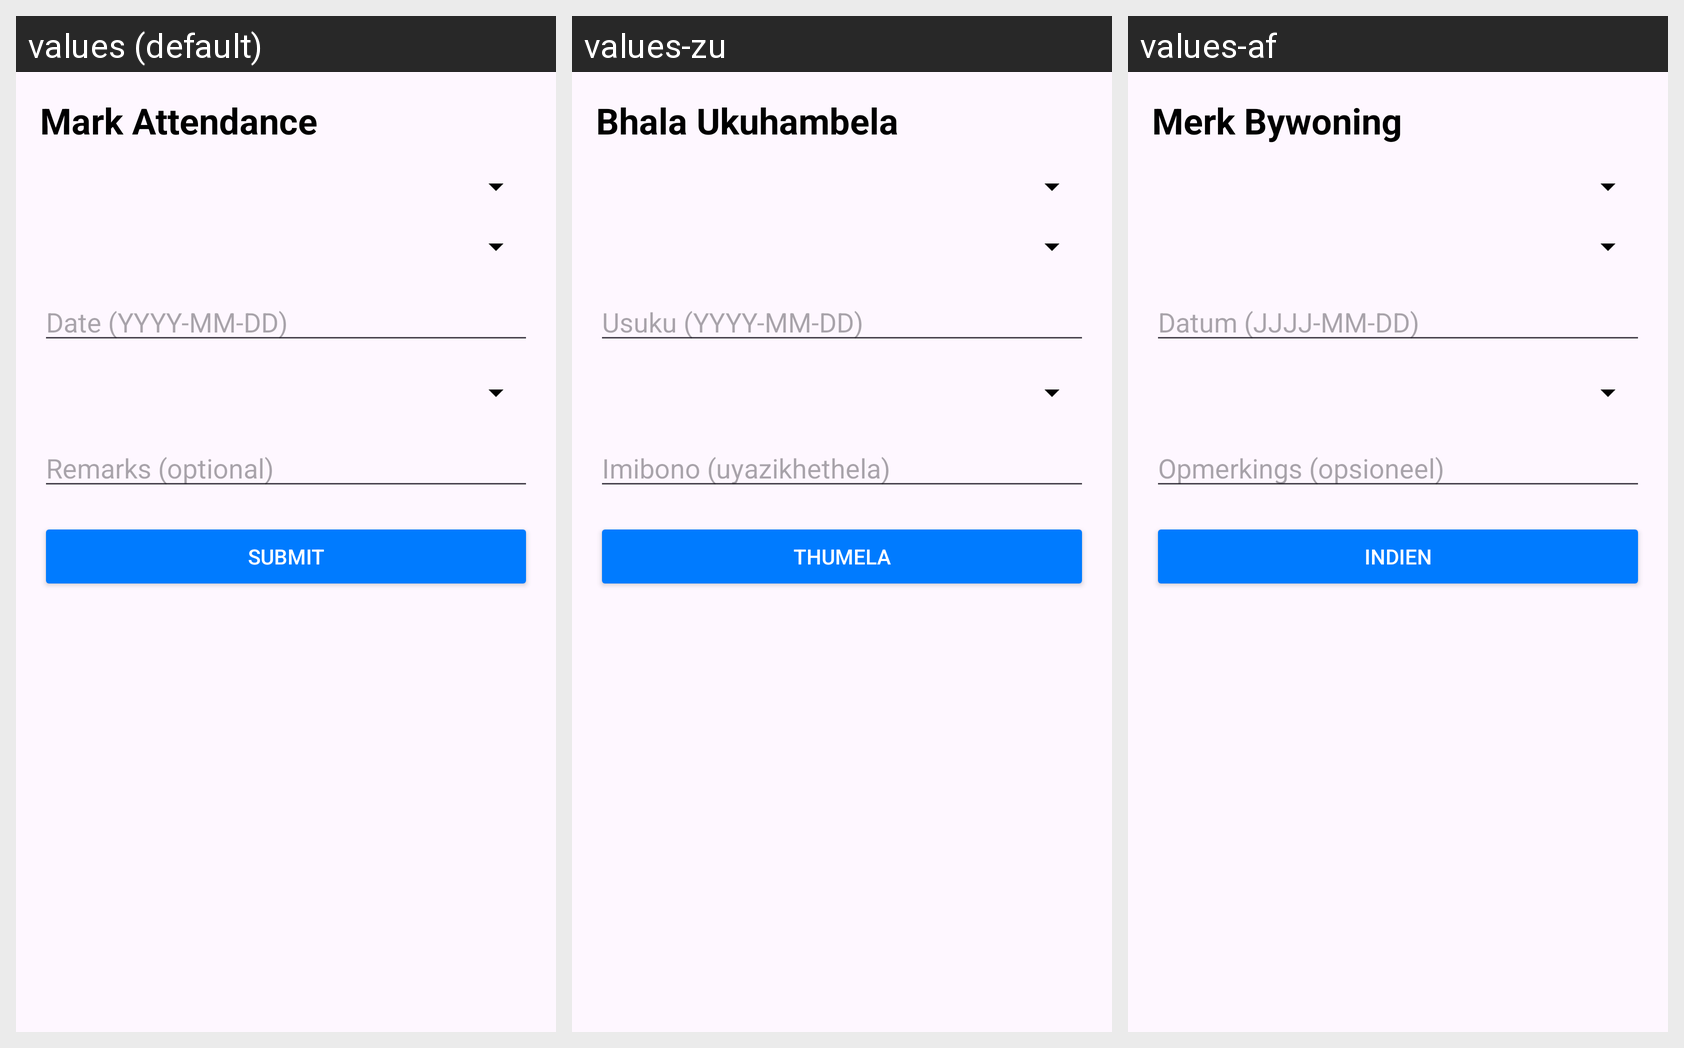

Strings drawn on this Android screen and how each of the app's shown locales translates them:
Android screen res/layout/activity_capture_attendance.xml rendered under 3 locales, left to right: values (default), values-zu, values-af. Device: Nexus 5 (rendered at 1080×1920; each locale shown at half size, 540×960, under a caption strip naming it); theme Theme.SchoolSync.
Strings drawn on this screen, with the default value and each locale's value (text and hints the layout hard-codes, and strings that could not be matched under every locale, appear in the picture but are not listed):

mark_attendance_title
  values: Mark Attendance
  values-zu: Bhala Ukuhambela
  values-af: Merk Bywoning

date_hint
  values: Date (YYYY-MM-DD)
  values-zu: Usuku (YYYY-MM-DD)
  values-af: Datum (JJJJ-MM-DD)

remarks_hint
  values: Remarks (optional)
  values-zu: Imibono (uyazikhethela)
  values-af: Opmerkings (opsioneel)

submit_button
  values: Submit
  values-zu: Thumela
  values-af: Indien
